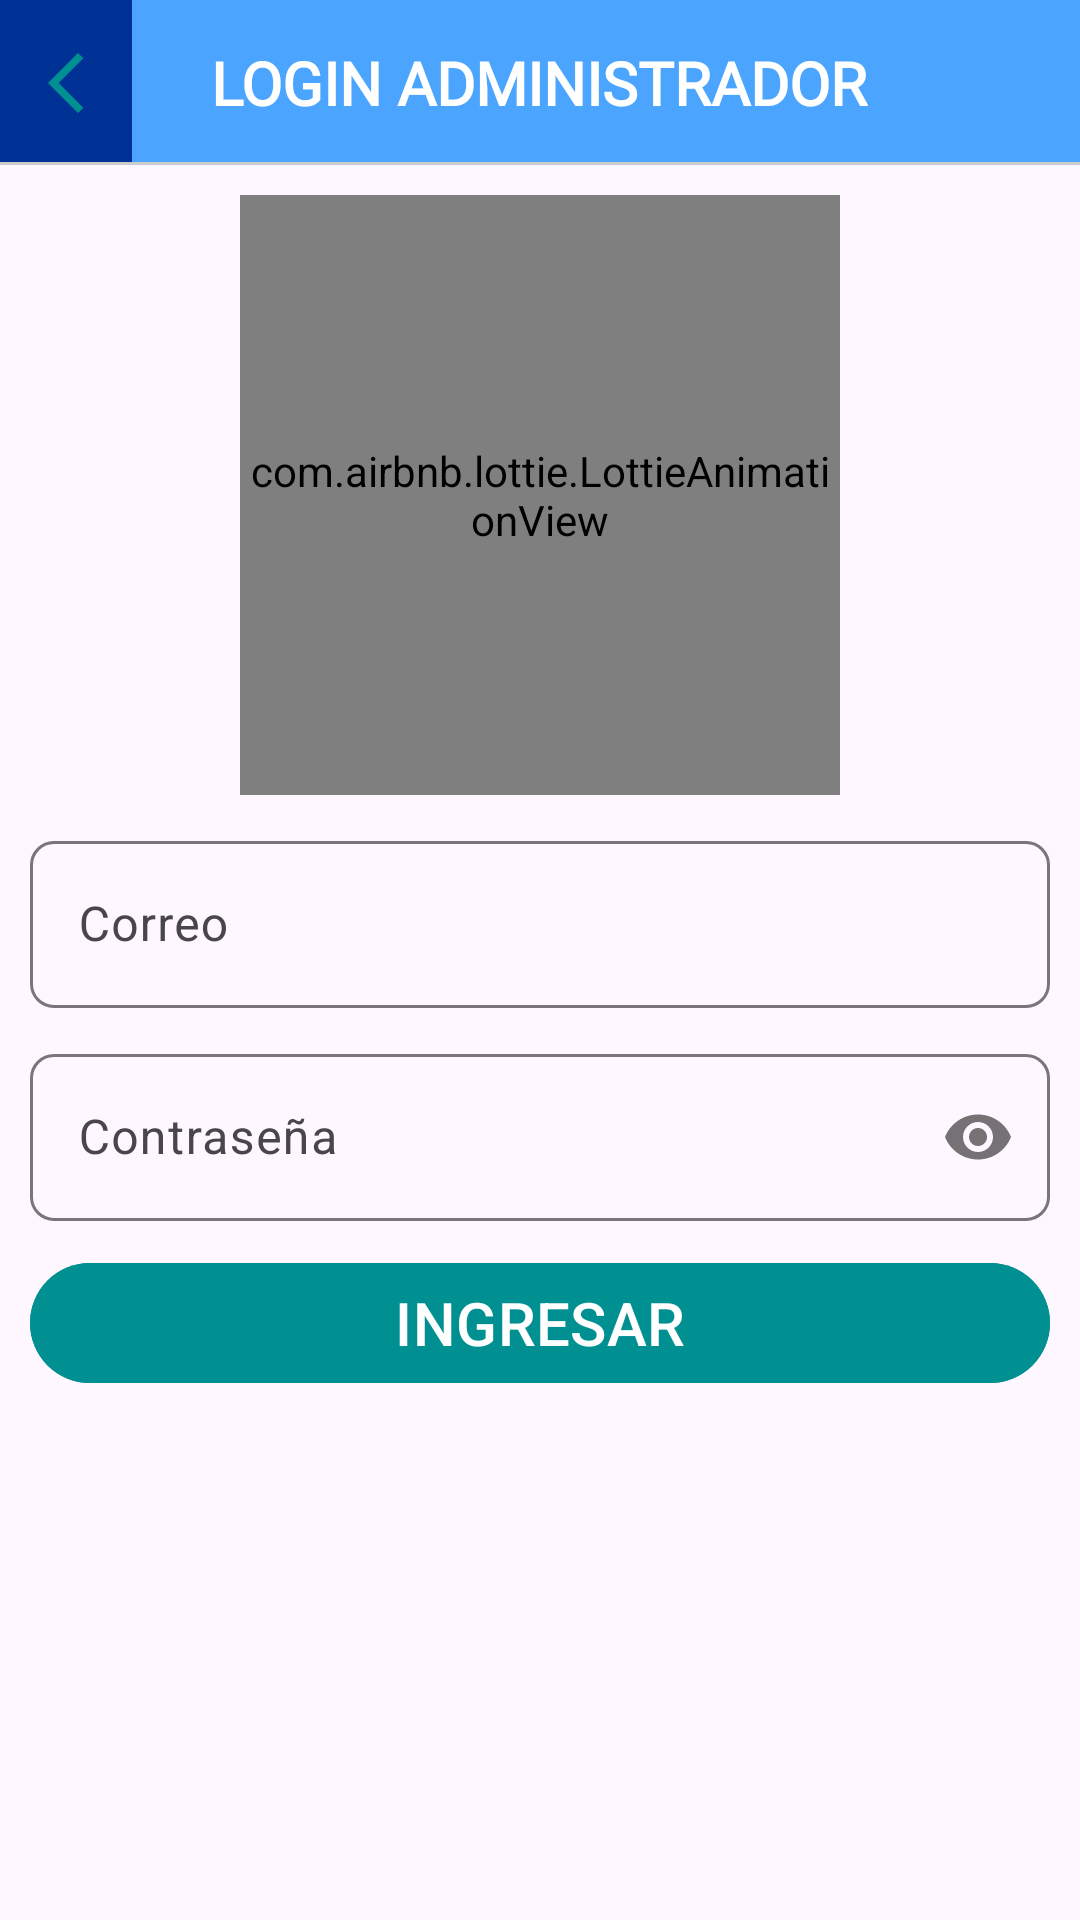

Produce the Android XML layout that renders to this screen, including the resource entries it uses.
<!-- AndroidManifest.xml: application theme Theme.DocumentManager -->
<!-- res/layout/activity_login_admin.xml -->
<?xml version="1.0" encoding="utf-8"?>
<RelativeLayout xmlns:android="http://schemas.android.com/apk/res/android"
    xmlns:app="http://schemas.android.com/apk/res-auto"
    xmlns:tools="http://schemas.android.com/tools"
    android:layout_width="match_parent"
    android:layout_height="match_parent"
    tools:context=".Administrador.Login_Admin">

    
    <RelativeLayout
        android:id="@+id/toolbarRLAdminLogin"
        android:layout_width="match_parent"
        android:background="@color/blue"
        android:layout_height="@dimen/m_toolbar_height">

        <ImageButton
            android:id="@+id/Ib_regresar"
            android:src="@drawable/ic_regresar"
            android:padding="10dp"
            android:layout_centerVertical="true"
            android:background="@color/blueNight"
            android:layout_width="wrap_content"
            android:layout_height="@dimen/m_toolbar_height"/>

        <TextView
            android:layout_width="wrap_content"
            android:layout_height="wrap_content"
            android:layout_centerInParent="true"
            android:fontFamily="@font/hedvig_serift"
            android:text="@string/TxtLoginAdmin"
            android:textAllCaps="true"
            android:textStyle="bold"
            android:textColor="@color/white"
            android:textSize="20dp" />

        <View
            android:background="#ccc"
            android:layout_alignParentBottom="true"
            android:layout_width="match_parent"
            android:layout_height="1dp"/>

    </RelativeLayout>

    
    <RelativeLayout
        android:layout_below="@id/toolbarRLAdminLogin"
        android:layout_width="match_parent"
        android:layout_height="wrap_content"
        android:padding="10dp">

        <androidx.appcompat.widget.LinearLayoutCompat
            android:layout_width="match_parent"
            android:layout_height="wrap_content"
            android:orientation="vertical">

            <com.airbnb.lottie.LottieAnimationView
                android:id="@+id/a_bienvenida"
                android:layout_width="200dp"
                android:layout_height="200dp"
                android:layout_gravity="center"
                app:lottie_rawRes="@raw/login"
                app:lottie_autoPlay="true"
                app:lottie_loop="true"/>

            <com.google.android.material.textfield.TextInputLayout
                android:layout_width="match_parent"
                android:layout_height="wrap_content"
                android:layout_marginTop="10dp"
                app:boxCornerRadiusBottomEnd="8dp"
                app:boxCornerRadiusTopStart="8dp"
                app:boxCornerRadiusTopEnd="8dp"
                app:boxCornerRadiusBottomStart="8dp">

                <EditText
                    android:id="@+id/Et_correo_admin"
                    android:hint="@string/Et_correo_admin"
                    android:inputType="textEmailAddress"
                    android:layout_width="match_parent"
                    android:layout_height="wrap_content"/>

            </com.google.android.material.textfield.TextInputLayout>
            
            <com.google.android.material.textfield.TextInputLayout
                android:layout_width="match_parent"
                android:layout_height="wrap_content"
                android:layout_marginTop="10dp"
                app:passwordToggleEnabled="true"
                app:boxCornerRadiusBottomEnd="8dp"
                app:boxCornerRadiusTopStart="8dp"
                app:boxCornerRadiusTopEnd="8dp"
                app:boxCornerRadiusBottomStart="8dp">

                <EditText
                    android:id="@+id/Et_contra_admin"
                    android:hint="@string/Et_contraseña_admin"
                    android:inputType="textPassword"
                    android:layout_width="match_parent"
                    android:layout_height="wrap_content"/>

            </com.google.android.material.textfield.TextInputLayout>

            <com.google.android.material.button.MaterialButton
                android:id="@+id/Btn_login_Admin"
                android:text="@string/Btn_login_Admin"
                android:layout_gravity="center"
                android:textAllCaps="true"
                android:layout_marginTop="10dp"
                android:layout_width="match_parent"
                android:backgroundTint="@color/turquoiseNight"
                android:textSize="20dp"
                android:layout_height="wrap_content"/>

        </androidx.appcompat.widget.LinearLayoutCompat>

    </RelativeLayout>

</RelativeLayout>
<!-- resources referenced by this layout -->
<resources>
  <color name="blue">#4BA5FF</color>
  <color name="blueNight">#003295</color>
  <color name="turquoiseNight">#009092</color>
  <color name="white">#FFFFFFFF</color>
  <dimen name="m_toolbar_height">55dp</dimen>
  <!-- drawable ic_regresar (drawable) -->
  <vector android:height="24dp" android:tint="#009092"
      android:viewportHeight="24" android:viewportWidth="24"
      android:width="24dp" xmlns:android="http://schemas.android.com/apk/res/android">
      <path android:fillColor="@android:color/white" android:pathData="M17.77,3.77l-1.77,-1.77l-10,10l10,10l1.77,-1.77l-8.23,-8.23z"/>
  </vector>
  <string name="Btn_login_Admin">Ingresar</string>
  <string name="Et_correo_admin">Correo</string>
  <string name="TxtLoginAdmin">Login Administrador</string>
  <style name="Theme.DocumentManager" parent="Base.Theme.DocumentManager" />
  <style name="Base.Theme.DocumentManager" parent="Theme.Material3.DayNight.NoActionBar">
          
          
      </style>
</resources>
